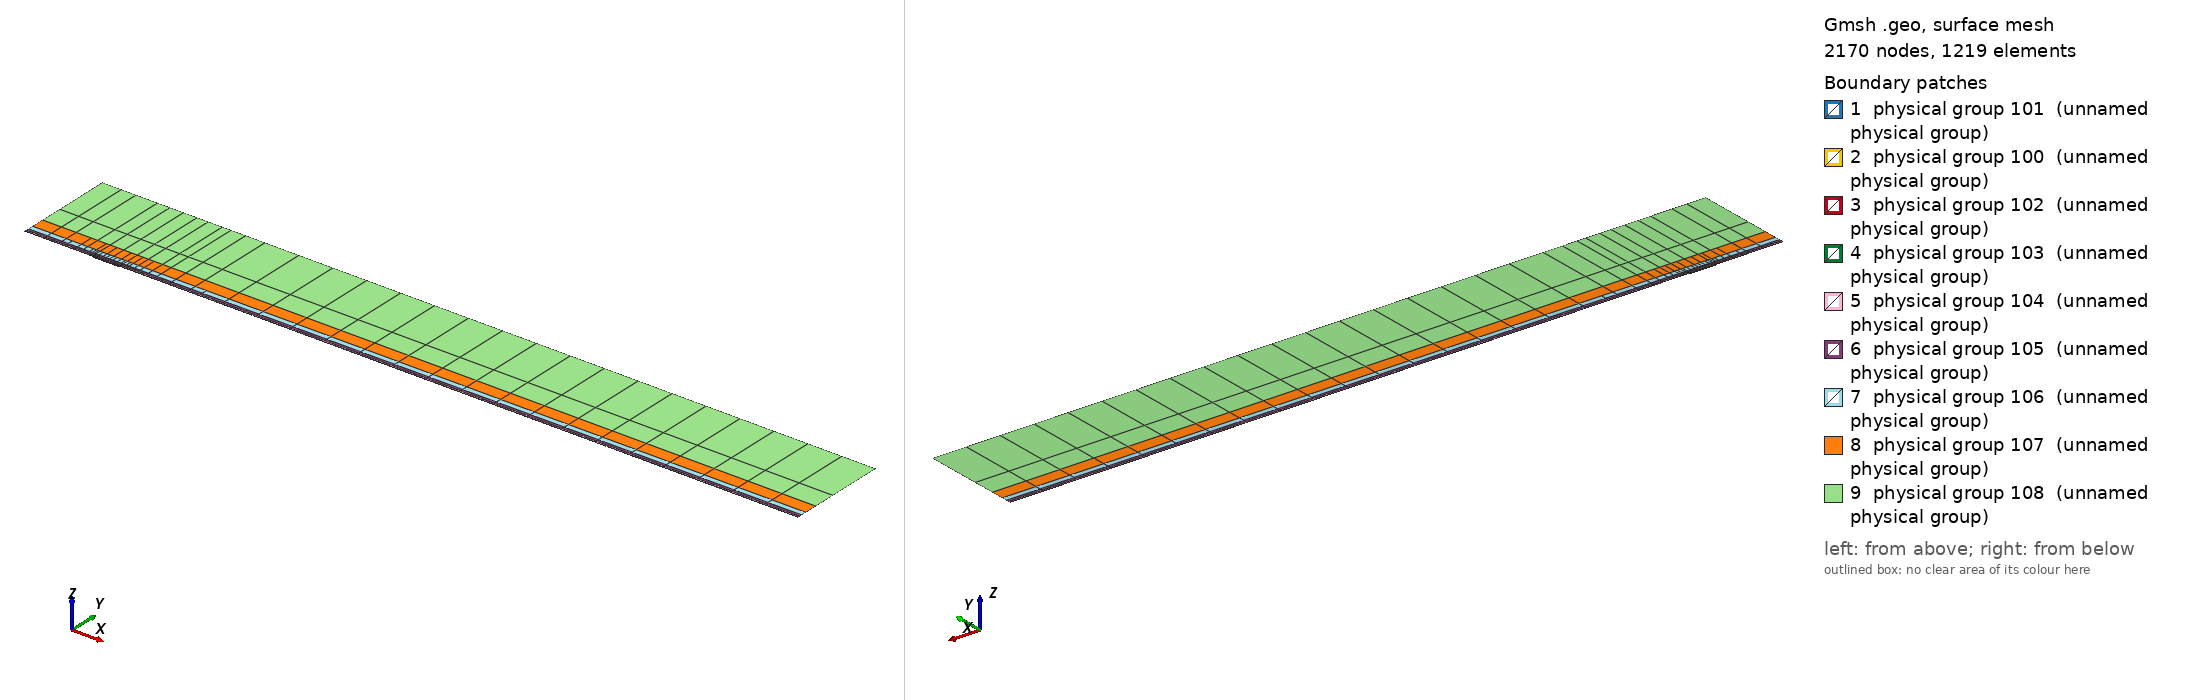

Gmsh geometry script, surface-meshed: 2170 nodes, 1219 surface elements. Boundary patches (legend numbers): 1 physical group 101 (unnamed physical group), 2 physical group 100 (unnamed physical group), 3 physical group 102 (unnamed physical group), 4 physical group 103 (unnamed physical group), 5 physical group 104 (unnamed physical group), 6 physical group 105 (unnamed physical group), 7 physical group 106 (unnamed physical group), 8 physical group 107 (unnamed physical group), 9 physical group 108 (unnamed physical group). Left view from above one corner, right view from below the opposite corner. Legend entries are the model's physical surfaces. The drawing asked Gmsh for element sizes between 1% and 20% of the model's largest extent; the script's own settings can give other sizes.

=== mesh.geo (drawn) ===
// Keep coincident points/curves of the non-conforming interfaces as distinct entities
Geometry.AutoCoherence = 0;

// Macro parameters
deltaStar = 1;
D = 1.5 * deltaStar; // depth of the gap
W = 40 * deltaStar; // width of the gap
BL = 0.25 * deltaStar; // height of the first layer of quad elements (conforming with the gap)
x0 = 100 * deltaStar; // x distance from inflow to gap
lengthOutflow = 1000 * deltaStar; // length after the gap
x3 = W + lengthOutflow; // last point of the domain
height = 150 * deltaStar; // height of the domain

// Micro parameters
dx = 0.15; // horizontal size of the elements at the leading edge of the gap (x = 0)
dx_te = dx; // horizontal size of the elements at the trailing edge of the gap (x = W, most resolution-demanding point in the domain)
dy = 1.25 * dx;

// Horizontal sizes. The first layer of quads (layer L = 0) has size dx (dx_te) at the leading (trailing) edge of the gap, growing with
// ratio q_h[0] away from them up to h_max[0]. Layer L and L + 1 (L = k + 1 is the strip k) are separated by a non-conforming interface
// (except inside the gap, where the first layer is conforming with it).
// NESTED interfaces: the nodes of strip k are a subset of the nodes of the layer below. Two neighbouring faces of the layer below are
// merged into one face (2:1) only if the merged face is not larger than the target size of strip k,
// h_target_k = Min(dx * coarsen_h^(k + 1) + (q_h[k + 1] - 1) * d, h_max[k + 1]) (d = distance to the closest edge of the gap);
// otherwise the face is kept (1:1). Hence every vertex of the upper side of an interface is also a vertex of the lower side, and no
// face of the lower side straddles a vertex of the upper side (a staggered, non-nested interface makes P4 unstable).
y_if[] = {BL, 0.75 * deltaStar, 1.75 * deltaStar, 3.75 * deltaStar, 8 * deltaStar, 16 * deltaStar, 35 * deltaStar}; // heights of the non-conforming interfaces (first one must be BL)
coarsen_h = 2; // horizontal coarsening factor of h_min across each interface
q_h[] = {1.1, 1.15, 1.15, 1.2, 1.25, 1.3, 1.35, 1.4}; // horizontal growth ratio away from the edges of the gap, for each layer
h_max[] = {8, 10, 20, 50, 100, 200, 300, 500}; // maximum horizontal size, for each layer
q_v[] = {1.3, 1.3, 1.3, 1.4, 1.6, 2.0, 2.5}; // vertical growth ratio of the elements in each strip
n_v_min[] = {1, 1, 1, 1, 1, 1, 1, 1};
k_fine_end = 4; // from strip k_fine_end on, the 2:1 merging in each interval starts at the end closest to the gap (otherwise the last
                // face before the leading edge is never merged and becomes a spike of very large aspect ratio in the upper strips)

// Every interface is split in x into segments of length ~seg_len (plus the breakpoints 0, W/2, W). Each segment is a separate
// Nektar++ interface: Nektar++ pairs every rank holding one side of an interface with every rank holding the other side,
// so short segments keep the interface communication local.
seg_len = 50;

// fit (check the file scripts/fit_gmsh.py for more details)
p_in_v_left = 1.0335663036230878 - 1.0234149444433507/(W - 0.8098798097181781)^0.5991729377115732; // densitiy concentration of elements inside the gap, vertically, near the left wall.
p_in_v_right = 1.008073572191136 - 1.1471875292840257/(W - 1.2941255994826328)^0.7890392764815325; // densitiy concentration of elements inside the gap, vertically, near the right wall.
p_in_h_bottom = 0.8; // densitiy concentration of elements inside the gap, horizontally.
p_in_h_top = 0.8; // densitiy concentration of elements inside the gap, horizontally.
p_out_h = 0.5; // densitiy concentration of elements of the first layer, vertically (towards the wall).

// Automated parameters
a_in_v_right = dx_te / (W / 2);
a_in_v_left = dx / (W / 2);
a_in_h_bottom = dy / (D / 2);
a_in_h_top = dx / (D / 2);
a_out_h = dx / BL;

// for the derivation of the formula, see file 20250123_gmshFormula.md in the docs folder
N_in_v_right = Ceil( Log (a_in_v_right / (1 - p_in_v_right + a_in_v_right * p_in_v_right)) / Log(p_in_v_right) );
N_in_v_left = Ceil( Log (a_in_v_left / (1 - p_in_v_left + a_in_v_left * p_in_v_left)) / Log(p_in_v_left) );
N_in_h_bottom = Ceil( Log (a_in_h_bottom / (1 - p_in_h_bottom + a_in_h_bottom * p_in_h_bottom)) / Log(p_in_h_bottom) );
N_in_h_top = Ceil( Log (a_in_h_top / (1 - p_in_h_top + a_in_h_top * p_in_h_top)) / Log(p_in_h_top) );
N_out_h = Ceil( Log (a_out_h / (1 - p_out_h + a_out_h * p_out_h)) / Log(p_out_h) ) + 1; // + 1 is to correct the fact that the distance is too small to properly approximate the dx length
N_out_h = Max(N_out_h, n_v_min[0] + 1);

// ---------------------------
// gap
// ---------------------------
Point(2) = {0,0,0};
Point(3) = {0,-D,0};
Point(4) = {W,-D,0};
Point(5) = {W,0,0};
Point(13) = {W/2,0,0};
Point(15) = {0,-D/2,0};
Point(16) = {W/2,-D,0};
Point(17) = {W,-D/2,0};
Line(2) = {2,15};
Line(3) = {3,16};
Line(4) = {4,17};
Line(14) = {2,13};
Line(15) = {15,3};
Line(16) = {16,4};
Line(17) = {17,5};
Line(18) = {13,5};
Curve Loop(2) = {2, 15, 3, 16, 4, 17, -18, -14};
Plane Surface(2) = {2};
Transfinite Surface {2} = {3, 4, 5, 2};
Transfinite Curve {18, 16} = N_in_v_right Using Progression p_in_v_right;
Transfinite Curve {-14, -3} = N_in_v_left Using Progression p_in_v_left;
Transfinite Curve {15, -4} = N_in_h_bottom Using Progression p_in_h_bottom;
Transfinite Curve {-2, 17} = N_in_h_top Using Progression p_in_h_top;
Recombine Surface {2};

// ---------------------------
// breakpoints of the segments of the interfaces (common to all the horizontal lines)
// ---------------------------
x_int[] = {-x0};
n_seg = Max(Round((x0) / seg_len), 1);
For m In {1:n_seg-1}
  x_int[] += {-x0 + m * x0 / n_seg};
EndFor
x_int[] += {0, W/2, W};
n_seg = Max(Round((x3 - W) / seg_len), 1);
For m In {1:n_seg-1}
  x_int[] += {W + m * (x3 - W) / n_seg};
EndFor
x_int[] += {x3};
nInt = #x_int[] - 1;

// Macro creating a horizontal chain of lines at height y_chain, from -x0 to x3, with points at all the breakpoints x_int[]
// and size h_min_k at the edges of the gap, growing with ratio q_k up to h_max_k.
// If gap_lines == 1, the intervals [0, W/2] and [W/2, W] use the lines gap_l and gap_r instead (conforming with the gap).
// Output: chain[] (lines), chain_cnt[] (number of lines in each interval), p_first, p_last (end points)
// Macro appending to Xc[] the n_ nodes (excluding the first one) of a transfinite line [xa_, xa_ + L_] with n_ elements and progression r_
Macro AddNodes
  For j In {1:n_}
    If (Fabs(r_ - 1) < 1e-12)
      Xc[] += {xa_ + L_ * j / n_};
    Else
      Xc[] += {xa_ + L_ * (r_^j - 1) / (r_^n_ - 1)};
    EndIf
  EndFor
Return

// Macro setting isb_ = 1 if xq_ is one of the breakpoints x_int[]
Macro IsBreakpoint
  isb_ = 0;
  For ib_ In {0:#x_int[]-1}
    If (Fabs(xq_ - x_int[ib_]) < 1e-9)
      isb_ = 1;
    EndIf
  EndFor
Return

// Macro creating the nested chain of strip k from the nodes X_lo[] of the layer below, interval by interval (between breakpoints):
// two neighbouring faces are merged (2:1) if the merged face is not larger than the target size of the strip; otherwise the face
// is kept (1:1). The faces are paired from the left end of each interval, except from strip k_fine_end on in the intervals whose
// fine end (closest edge of the gap) is on the right (x < 0 and W/2 < x < W), which are paired from the right. Output: X_up[]
Macro NestedNodes
  X_up[] = {X_lo[0]};
  j0_ = 0;
  For ii_ In {0:nInt-1}
    // nodes j0_..j1_ of X_lo[] in the interval [x_int[ii_], x_int[ii_ + 1]]
    found_ = 0;
    For jj_ In {j0_ + 1:#X_lo[]-1}
      If (found_ == 0 && Fabs(X_lo[jj_] - x_int[ii_ + 1]) < 1e-9)
        j1_ = jj_; found_ = 1;
      EndIf
    EndFor
    xmi_ = (x_int[ii_] + x_int[ii_ + 1]) / 2;
    rev_ = (k >= k_fine_end && (xmi_ < 0 || (xmi_ > W/2 && xmi_ < W)));
    seg_[] = {};
    If (rev_)
      For jj_ In {j1_:j0_:-1}
        seg_[] += {X_lo[jj_]};
      EndFor
    Else
      For jj_ In {j0_:j1_}
        seg_[] += {X_lo[jj_]};
      EndFor
    EndIf
    // greedy pairing along seg_[] (no breakpoint inside it)
    out_[] = {seg_[0]};
    skip = 0;
    For j In {0:#seg_[]-2}
      If (skip)
        skip = 0;
      Else
        merge = 0;
        If (j + 2 <= #seg_[] - 1)
          xm_ = (seg_[j] + seg_[j + 2]) / 2;
          d_ = (xm_ < W/2 ? Fabs(xm_) : Fabs(xm_ - W));
          hm_ = (xm_ > W/2 ? dx_te : dx) * coarsen_h^(k + 1);
          ht_ = Min(hm_ + (q_h[k + 1] - 1) * d_, h_max[k + 1]);
          If (Fabs(seg_[j + 2] - seg_[j]) <= ht_)
            merge = 1;
          EndIf
        EndIf
        If (merge)
          out_[] += {seg_[j + 2]}; skip = 1;
        Else
          out_[] += {seg_[j + 1]};
        EndIf
      EndIf
    EndFor
    // append the new nodes of the interval (without its first node, already in X_up[]) in increasing x
    If (rev_)
      For jj_ In {#out_[]-2:0:-1}
        X_up[] += {out_[jj_]};
      EndFor
    Else
      For jj_ In {1:#out_[]-1}
        X_up[] += {out_[jj_]};
      EndFor
    EndIf
    j0_ = j1_;
  EndFor
Return

// Macro creating a chain of straight lines (one element each) through the nodes X_up[] at height y_chain.
// Output: chain[] (lines), chain_cnt[] (number of lines in each interval between breakpoints), p_first, p_last
Macro ExplicitChain
  chain[] = {}; chain_cnt[] = {};
  pa = newp; Point(pa) = {X_up[0], y_chain, 0}; p_first = pa;
  cnt = 0;
  For j In {1:#X_up[]-1}
    pb = newp; Point(pb) = {X_up[j], y_chain, 0};
    l = newl; Line(l) = {pa, pb};
    Transfinite Curve {l} = 2;
    chain[] += {l}; cnt += 1;
    xq_ = X_up[j]; Call IsBreakpoint;
    If (isb_)
      chain_cnt[] += {cnt}; cnt = 0;
    EndIf
    pa = pb;
  EndFor
  p_last = pa;
Return

Macro HorizontalChain
  chain[] = {};
  chain_cnt[] = {};
  Xc[] = {x_int[0]}; // x of the nodes of the chain
  pa = newp; Point(pa) = {x_int[0], y_chain, 0};
  p_first = pa;
  For i In {0:nInt-1}
    xm = (x_int[i] + x_int[i + 1]) / 2;
    h_min_i = (xm > W/2 ? Min(h_min_k * dx_te / dx, h_max_k) : h_min_k); // size at the closest edge of the gap
    d_c = (h_max_k - h_min_i) / (q_k - 1); // distance to the gap edge where the size reaches h_max_k
    If (gap_lines && xm > 0 && xm < W)
      If (xm < W/2)
        chain[] += {gap_l}; pb = gap_pm;
        For j In {1:N_in_v_left-1}
          m = N_in_v_left - 1 - j;
          Xc[] += {W/2 - W/2 * (p_in_v_left^m - 1) / (p_in_v_left^(N_in_v_left - 1) - 1)};
        EndFor
      Else
        chain[] += {gap_r}; pb = gap_pr;
        For j In {1:N_in_v_right-1}
          Xc[] += {W/2 + W/2 * (p_in_v_right^j - 1) / (p_in_v_right^(N_in_v_right - 1) - 1)};
        EndFor
      EndIf
      chain_cnt[] += {1};
    Else
      If (gap_lines && x_int[i + 1] == 0)
        pb = gap_pl;
      Else
        pb = newp; Point(pb) = {x_int[i + 1], y_chain, 0};
      EndIf
      // distance of both ends to the closest edge of the gap (the breakpoints include 0, W/2 and W)
      If (xm < 0)
        da = -x_int[i]; db = -x_int[i + 1];
      ElseIf (xm < W/2)
        da = x_int[i]; db = x_int[i + 1];
      ElseIf (xm < W)
        da = W - x_int[i]; db = W - x_int[i + 1];
      Else
        da = x_int[i] - W; db = x_int[i + 1] - W;
      EndIf
      d1 = Min(da, db); d2 = Max(da, db);
      h1 = Min(h_min_i + (q_k - 1) * d1, h_max_k);
      If (d2 <= d_c + 0.5 * h_max_k || d1 >= d_c - 0.5 * h1)
        // a single line: geometric (fine end at the gap side) or uniform
        If (d1 >= d_c - 0.5 * h1)
          n = Max( Round((d2 - d1) / h_max_k), 1 ); prog = 1;
        Else
          h2 = Min(h_min_i + (q_k - 1) * d2, h_max_k);
          n = Max( Round(Log(h2 / h1) / Log(q_k) + (d2 - Min(d2, d_c)) / h_max_k), 1 ); prog = q_k;
        EndIf
        l = newl; Line(l) = {pa, pb};
        Transfinite Curve {l} = n + 1 Using Progression (da < db ? prog : 1/prog);
        xa_ = x_int[i]; L_ = x_int[i + 1] - x_int[i]; n_ = n; r_ = (da < db ? prog : 1/prog); Call AddNodes;
        chain[] += {l};
        chain_cnt[] += {1};
      Else
        // geometric part next to the gap side, uniform part away from it
        n_g = Max( Round(Log(h_max_k / h1) / Log(q_k)), 1 );
        n_u = Max( Round((d2 - d_c) / h_max_k), 1 );
        pm = newp;
        If (da < db)
          Point(pm) = {x_int[i] + (d_c - d1), y_chain, 0};
          lg = newl; Line(lg) = {pa, pm};
          lu = newl; Line(lu) = {pm, pb};
          Transfinite Curve {lg} = n_g + 1 Using Progression q_k;
          Transfinite Curve {lu} = n_u + 1 Using Progression 1;
          chain[] += {lg, lu};
          xa_ = x_int[i]; L_ = d_c - d1; n_ = n_g; r_ = q_k; Call AddNodes;
          xa_ = x_int[i] + (d_c - d1); L_ = x_int[i + 1] - xa_; n_ = n_u; r_ = 1; Call AddNodes;
        Else
          Point(pm) = {x_int[i + 1] - (d_c - d1), y_chain, 0};
          lu = newl; Line(lu) = {pa, pm};
          lg = newl; Line(lg) = {pm, pb};
          Transfinite Curve {lu} = n_u + 1 Using Progression 1;
          Transfinite Curve {lg} = n_g + 1 Using Progression 1/q_k;
          chain[] += {lu, lg};
          xa_ = x_int[i]; L_ = x_int[i + 1] - (d_c - d1) - xa_; n_ = n_u; r_ = 1; Call AddNodes;
          xa_ = x_int[i + 1] - (d_c - d1); L_ = d_c - d1; n_ = n_g; r_ = 1/q_k; Call AddNodes;
        EndIf
        chain_cnt[] += {2};
      EndIf
    EndIf
    pa = pb;
  EndFor
  p_last = pa;
Return

// ---------------------------
// first layer of quads (y in [0, BL]), conforming with the gap
// ---------------------------
Point(11) = {0,BL,0};
Point(14) = {W/2,BL,0};
Point(12) = {W,BL,0};
Line(12) = {11,14};
Line(19) = {14,12};
Transfinite Curve {19} = N_in_v_right Using Progression p_in_v_right;
Transfinite Curve {-12} = N_in_v_left Using Progression p_in_v_left;

h_min_k = dx; h_max_k = h_max[0]; q_k = q_h[0];
gap_lines = 1;
y_chain = 0; gap_l = 14; gap_r = 18; gap_pl = 2; gap_pm = 13; gap_pr = 5;
Call HorizontalChain;
wall0[] = {chain[]}; pw0 = p_first; pw1 = p_last;
y_chain = BL; gap_l = 12; gap_r = 19; gap_pl = 11; gap_pm = 14; gap_pr = 12;
Call HorizontalChain;
top0[] = {chain[]}; top0_cnt[] = {chain_cnt[]}; pt0 = p_first; pt1 = p_last;
X_lo[] = {Xc[]};
gap_lines = 0;

l_in0 = newl; Line(l_in0) = {pt0, pw0};
l_out0 = newl; Line(l_out0) = {pw1, pt1};
Transfinite Curve {l_in0} = N_out_h Using Progression p_out_h;
Transfinite Curve {-l_out0} = N_out_h Using Progression p_out_h;
cl = newcl; Curve Loop(cl) = {wall0[], l_out0, -top0[{#top0[]-1:0:-1}], l_in0};
s0 = news; Plane Surface(s0) = {cl};
Transfinite Surface {s0} = {pw0, pw1, pt1, pt0};
Recombine Surface {s0};
wall[] = {};
For i In {0:#wall0[]-1}
  If (wall0[i] != 14 && wall0[i] != 18)
    wall[] += {wall0[i]};
  EndIf
EndFor

// ---------------------------
// non-conforming quad strips
// ---------------------------
nStrips = #y_if[];
y_if[] += {height};
h_v = BL * (1 - p_out_h) / (1 - p_out_h^(N_out_h - 1)) * p_out_h^0; // largest element of the first layer (top)
inlet_strips[] = {};
outlet_strips[] = {};
lower_if[] = {top0[]};
lower_cnt[] = {top0_cnt[]};
For k In {0:nStrips-1}
  // nodes of the strip: nested in the nodes of the layer below (1:1 or 2:1)
  Call NestedNodes;
  // horizontal lines (new points also at the bottom, so that the interface is non-conforming, but nested)
  y_chain = y_if[k];
  Call ExplicitChain;
  bottom[] = {chain[]}; bottom_cnt[] = {chain_cnt[]}; pb0 = p_first; pb1 = p_last;
  y_chain = y_if[k + 1];
  Call ExplicitChain;
  top[] = {chain[]}; top_cnt[] = {chain_cnt[]}; pt0 = p_first; pt1 = p_last;
  X_lo[] = {X_up[]};

  // vertical lines, geometric growth q_v starting from the size of the last element below
  H = y_if[k + 1] - y_if[k];
  E_v = Max( Round( Log(1 + H * (q_v[k] - 1) / (q_v[k] * h_v)) / Log(q_v[k]) ), n_v_min[k + 1] );
  h_v = H * (q_v[k] - 1) / (q_v[k]^E_v - 1) * q_v[k]^(E_v - 1); // actual size of the last element of the strip
  ll = newl; Line(ll) = {pb0, pt0};
  lr = newl; Line(lr) = {pb1, pt1};
  Transfinite Curve {ll, lr} = E_v + 1 Using Progression q_v[k];
  inlet_strips[] += {ll};
  outlet_strips[] += {lr};

  // surface
  cl = newcl; Curve Loop(cl) = {bottom[], lr, -top[{#top[]-1:0:-1}], -ll};
  s = news; Plane Surface(s) = {cl};
  Transfinite Surface {s} = {pb0, pb1, pt1, pt0};
  Recombine Surface {s};
  Physical Surface(102 + k) = {s};

  // interface k, segment i: lower side 200 + 2*(k*nInt + i), upper side 201 + 2*(k*nInt + i)
  cl_lo = 0; cl_up = 0;
  For i In {0:nInt-1}
    Physical Curve(200 + 2*(k*nInt + i)) = {lower_if[{cl_lo:cl_lo + lower_cnt[i] - 1}]};
    Physical Curve(201 + 2*(k*nInt + i)) = {bottom[{cl_up:cl_up + bottom_cnt[i] - 1}]};
    cl_lo += lower_cnt[i];
    cl_up += bottom_cnt[i];
  EndFor
  lower_if[] = {top[]};
  lower_cnt[] = {top_cnt[]};
EndFor
top_strips[] = {lower_if[]};

Printf("nStrips = %g, nSegments = %g, nInterfaces = %g (nested)", nStrips, nInt, nStrips * nInt);


// defining boundary
Physical Curve(1) = {l_in0, inlet_strips[]}; // inlet
Physical Curve(2) = {l_out0, outlet_strips[]}; // outlet
Physical Curve(3) = {top_strips[]}; // top
Physical Curve(4) = {wall[], 2, 15, 3, 16, 4, 17}; // wall


Physical Surface(100) = {s0};
Physical Surface(101) = {2};
// Physical Surface(102), (103), ... are the non-conforming strips (defined in the loop above)
// Physical Curve(200), (201), ... are the two sides of the segments of the non-conforming interfaces (defined in the loop above)
